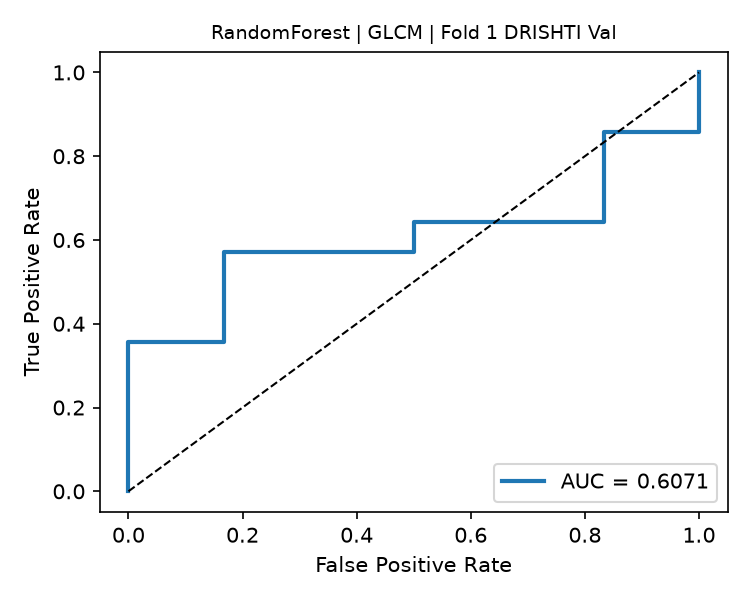

The data file committed next to this chart (first rows):
fpr, tpr, threshold
0.0, 0.0, inf
0.0, 0.07143, 0.8228
0.0, 0.3571, 0.7325
0.1667, 0.3571, 0.7169
0.1667, 0.5714, 0.6966
0.5, 0.5714, 0.677
0.5, 0.6429, 0.6692
0.8333, 0.6429, 0.6472
0.8333, 0.8571, 0.5013
1.0, 0.8571, 0.4531
1.0, 1.0, 0.329
